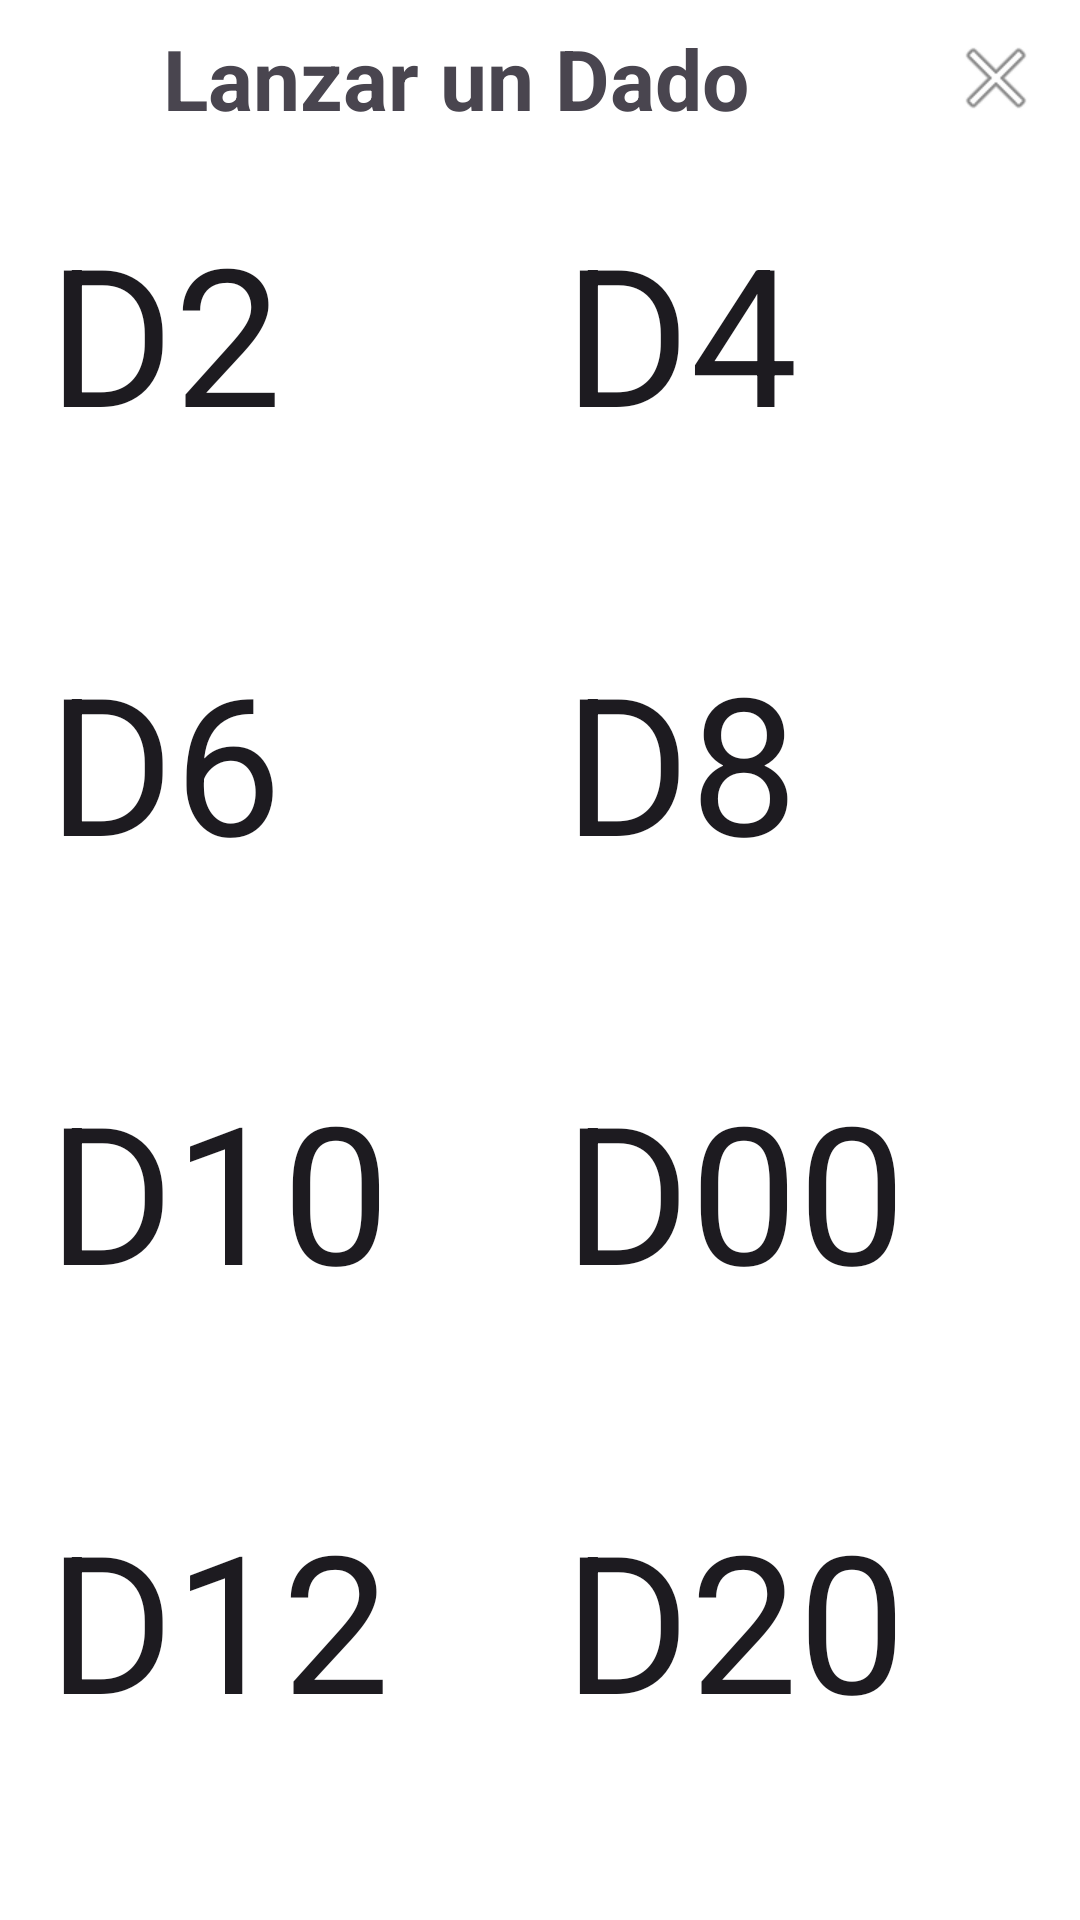

Android layout source for this screen:
<!-- AndroidManifest.xml: application theme Theme.DiceRoller -->
<!-- res/layout/activity_basicdice.xml -->
<?xml version="1.0" encoding="utf-8"?>
<LinearLayout xmlns:android="http://schemas.android.com/apk/res/android"
    xmlns:app="http://schemas.android.com/apk/res-auto"
    xmlns:tools="http://schemas.android.com/tools"
    android:layout_width="match_parent"
    android:layout_height="match_parent"
    android:orientation="vertical"
    tools:layout_editor_absoluteX="1dp"
    tools:layout_editor_absoluteY="1dp">

    <LinearLayout
        android:layout_width="match_parent"
        android:layout_height="wrap_content"
        android:orientation="horizontal"
        android:gravity="center_vertical" >

        <TextView
            android:id="@+id/tituloBasicos"
            android:layout_width="0dp"
            android:layout_height="wrap_content"
            android:layout_gravity="center"
            android:layout_weight="1"
            android:text="Lanzar un Dado"
            android:textAlignment="center"
            android:textSize="28sp"
            android:textStyle="bold" />

        <ImageButton
            android:id="@+id/imageButtonVolver1"
            android:layout_width="wrap_content"
            android:layout_height="wrap_content"
            android:backgroundTint="@color/design_default_color_background"
            android:contentDescription="@string/volver"
            app:srcCompat="@android:drawable/ic_menu_close_clear_cancel" />
    </LinearLayout>

    <GridLayout
        android:id="@+id/gridLayout"
        android:layout_width="match_parent"
        android:layout_height="match_parent"
        android:columnCount="2"
        android:orientation="horizontal"
        android:padding="8dp"
        android:rowCount="4">

        <Button
            android:id="@+id/btnD2"
            android:layout_width="0dp"
            android:layout_height="0dp"
            android:layout_rowWeight="1"
            android:layout_columnWeight="1"
            android:layout_margin="8dp"
            android:text="D2"
            android:textSize="64sp" />

        <Button
            android:id="@+id/btnD4"
            android:layout_width="0dp"
            android:layout_height="0dp"
            android:layout_rowWeight="1"
            android:layout_columnWeight="1"
            android:layout_margin="8dp"
            android:text="D4"
            android:textSize="64sp" />

        <Button
            android:id="@+id/btnD6"
            android:layout_width="0dp"
            android:layout_height="0dp"
            android:layout_rowWeight="1"
            android:layout_columnWeight="1"
            android:layout_margin="8dp"
            android:text="D6"
            android:textSize="64sp" />

        <Button
            android:id="@+id/btnD8"
            android:layout_width="0dp"
            android:layout_height="0dp"
            android:layout_rowWeight="1"
            android:layout_columnWeight="1"
            android:layout_margin="8dp"
            android:text="D8"
            android:textSize="64sp" />

        <Button
            android:id="@+id/btnD10"
            android:layout_width="0dp"
            android:layout_height="0dp"
            android:layout_rowWeight="1"
            android:layout_columnWeight="1"
            android:layout_margin="8dp"
            android:text="D10"
            android:textSize="64sp" />

        <Button
            android:id="@+id/btnD00"
            android:layout_width="0dp"
            android:layout_height="0dp"
            android:layout_rowWeight="1"
            android:layout_columnWeight="1"
            android:layout_margin="8dp"
            android:text="D00"
            android:textSize="64sp" />

        <Button
            android:id="@+id/btnD12"
            android:layout_width="0dp"
            android:layout_height="0dp"
            android:layout_rowWeight="1"
            android:layout_columnWeight="1"
            android:layout_margin="8dp"
            android:text="D12"
            android:textSize="64sp" />

        <Button
            android:id="@+id/btnD20"
            android:layout_width="0dp"
            android:layout_height="0dp"
            android:layout_rowWeight="1"
            android:layout_columnWeight="1"
            android:layout_margin="8dp"
            android:text="D20"
            android:textSize="64sp" />
    </GridLayout>
</LinearLayout>
<!-- resources referenced by this layout -->
<resources>
  <string name="volver">Volver</string>
  <style name="Theme.DiceRoller" parent="Base.Theme.DiceRoller">
          
          <item name="colorPrimary">@color/blue_dark</item>
          <item name="colorPrimaryDark">@color/blue_darker</item>
          
          <item name="android:windowBackground">@drawable/background_light</item>
          
          <item name="buttonStyle">@style/CustomButtonStyle</item>
      </style>
  <style name="Base.Theme.DiceRoller" parent="Theme.Material3.DayNight.NoActionBar">
          
          
      </style>
  <color name="blue_dark">#FF1976D2</color>
  <color name="blue_darker">#FF1565C0</color>
  <style name="CustomButtonStyle">
          <item name="android:backgroundTint">@color/blue_dark</item>
          
      </style>
</resources>
